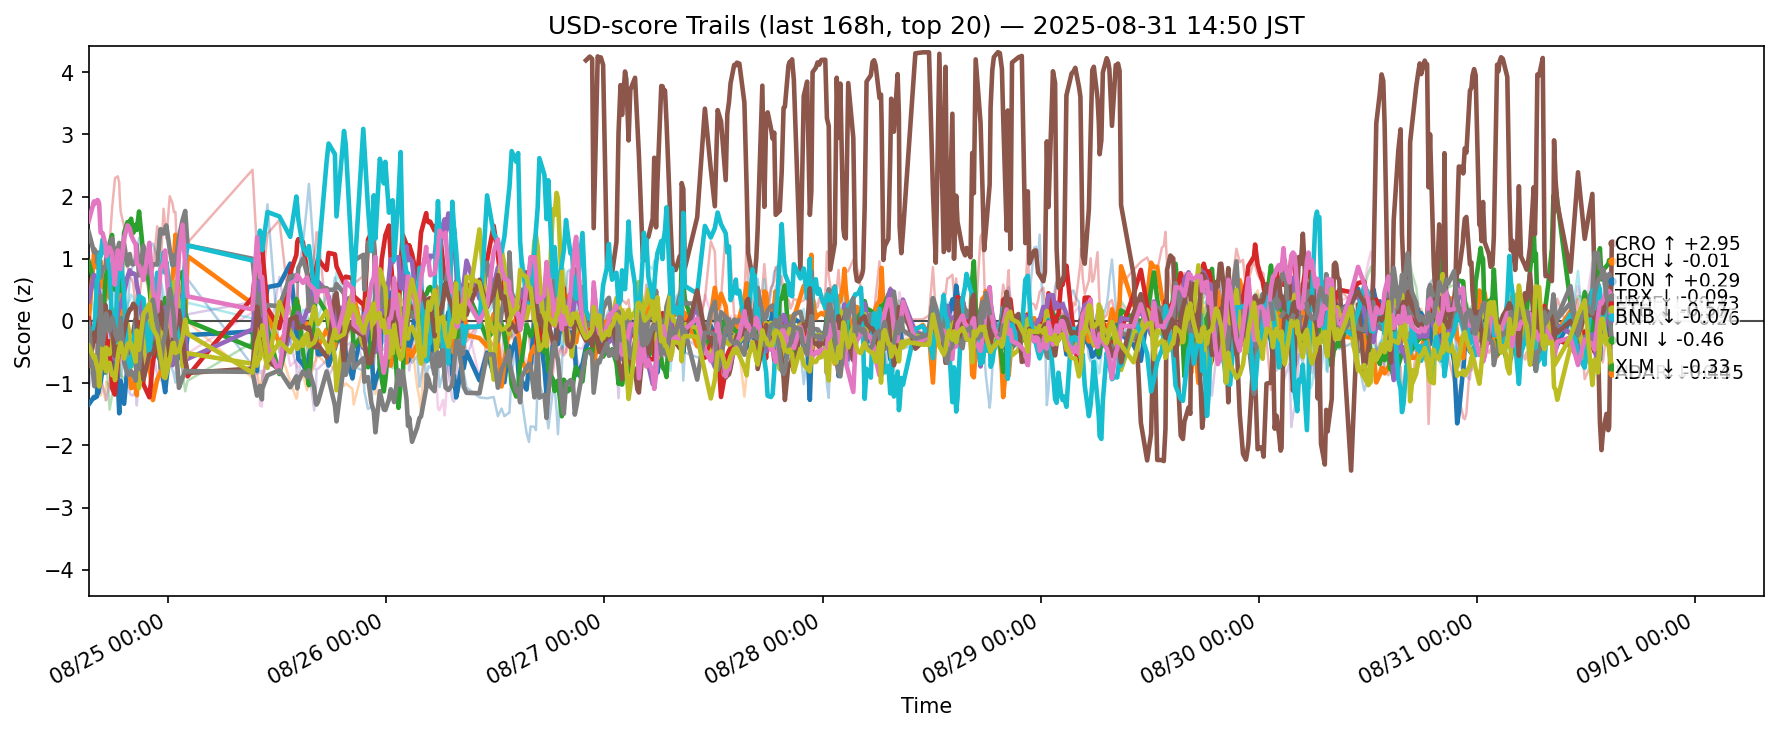

Source data for this figure (header and first rows):
ts, side, symbol, score
2025-08-24 06:14:54.486832+00:00, usd, ADA, -1.346
2025-08-24 06:14:54.486832+00:00, usd, AVAX, -0.02593
2025-08-24 06:14:54.486832+00:00, usd, BCH, 0.9564
2025-08-24 06:14:54.486832+00:00, usd, BNB, 0.03999
2025-08-24 06:14:54.486832+00:00, usd, BTC, 0.3091
2025-08-24 06:14:54.486832+00:00, usd, DOGE, -0.3624
2025-08-24 06:14:54.486832+00:00, usd, DOT, -0.1526
2025-08-24 06:14:54.486832+00:00, usd, ETH, 1.431
2025-08-24 06:14:54.486832+00:00, usd, HBAR, -0.6805
2025-08-24 06:14:54.486832+00:00, usd, HYPE, -0.5433
2025-08-24 06:14:54.486832+00:00, usd, LINK, 0.4531
2025-08-24 06:14:54.486832+00:00, usd, LTC, 0.1186
2025-08-24 06:14:54.486832+00:00, usd, SHIB, -0.7817
2025-08-24 06:14:54.486832+00:00, usd, SOL, 0.5765
2025-08-24 06:14:54.486832+00:00, usd, SUI, -1.097
2025-08-24 06:14:54.486832+00:00, usd, TON, -0.7174
2025-08-24 06:14:54.486832+00:00, usd, TRX, 1.603
2025-08-24 06:14:54.486832+00:00, usd, UNI, -0.02817
2025-08-24 06:14:54.486832+00:00, usd, XLM, -0.3972
2025-08-24 06:14:54.486832+00:00, usd, XRP, 0.5884
2025-08-24 06:50:10.451769+00:00, usd, ADA, -1.221
2025-08-24 06:50:10.451769+00:00, usd, AVAX, 1.088
2025-08-24 06:50:10.451769+00:00, usd, BCH, 0.6285
2025-08-24 06:50:10.451769+00:00, usd, BNB, -0.3349
2025-08-24 06:50:10.451769+00:00, usd, BTC, 0.74
2025-08-24 06:50:10.451769+00:00, usd, DOGE, -0.9581
2025-08-24 06:50:10.451769+00:00, usd, DOT, -0.5093
2025-08-24 06:50:10.451769+00:00, usd, ETH, 1.105
2025-08-24 06:50:10.451769+00:00, usd, HBAR, -0.7794
2025-08-24 06:50:10.451769+00:00, usd, HYPE, -0.08257
2025-08-24 06:50:10.451769+00:00, usd, LINK, 0.5706
2025-08-24 06:50:10.451769+00:00, usd, LTC, -0.05115
2025-08-24 06:50:10.451769+00:00, usd, SHIB, -0.9122
2025-08-24 06:50:10.451769+00:00, usd, SOL, 1.091
2025-08-24 06:50:10.451769+00:00, usd, SUI, -0.611
2025-08-24 06:50:10.451769+00:00, usd, TON, -0.2983
2025-08-24 06:50:10.451769+00:00, usd, TRX, 1.922
2025-08-24 06:50:10.451769+00:00, usd, UNI, -0.9744
2025-08-24 06:50:10.451769+00:00, usd, XLM, -0.5973
2025-08-24 06:50:10.451769+00:00, usd, XRP, 0.1296
2025-08-24 06:52:23.458943+00:00, usd, ADA, -1.241
2025-08-24 06:52:23.458943+00:00, usd, AVAX, 1.153
2025-08-24 06:52:23.458943+00:00, usd, BCH, 0.7269
2025-08-24 06:52:23.458943+00:00, usd, BNB, -0.2719
2025-08-24 06:52:23.458943+00:00, usd, BTC, 0.6628
2025-08-24 06:52:23.458943+00:00, usd, DOGE, -0.9015
2025-08-24 06:52:23.458943+00:00, usd, DOT, -0.6044
2025-08-24 06:52:23.458943+00:00, usd, ETH, 1.147
2025-08-24 06:52:23.458943+00:00, usd, HBAR, -0.7667
2025-08-24 06:52:23.458943+00:00, usd, HYPE, -0.1935
2025-08-24 06:52:23.458943+00:00, usd, LINK, 0.63
2025-08-24 06:52:23.458943+00:00, usd, LTC, -0.1632
2025-08-24 06:52:23.458943+00:00, usd, SHIB, -0.8451
2025-08-24 06:52:23.458943+00:00, usd, SOL, 1.167
2025-08-24 06:52:23.458943+00:00, usd, SUI, -0.7052
2025-08-24 06:52:23.458943+00:00, usd, TON, -0.1854
2025-08-24 06:52:23.458943+00:00, usd, TRX, 1.877
2025-08-24 06:52:23.458943+00:00, usd, UNI, -1.05
2025-08-24 06:52:23.458943+00:00, usd, XLM, -0.5551
2025-08-24 06:52:23.458943+00:00, usd, XRP, 0.06394
... 11,300 more rows
